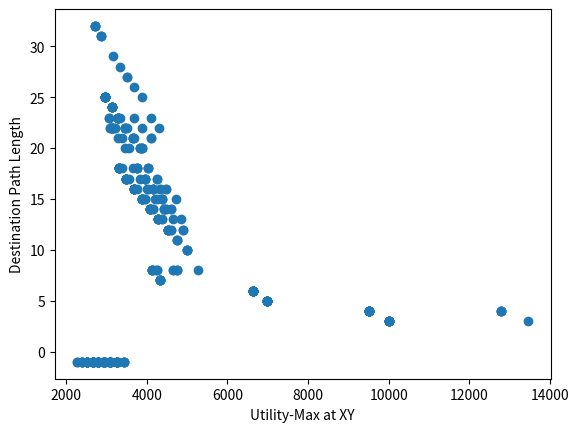

The matplotlib source for this figure:
import matplotlib.pyplot as plt
from math import log

testList =[(3509.4,27),
(3333.9,28),
(3167.2,29),
(3053.1,23),
(2858.4,31),
(2715.5,32),
(2277.8,-1),
(2397.7,-1),
(2523.9,-1),
(2656.7,-1),
(2796.5,-1),
(2943.7,-1),
(3098.7,-1),
(3261.8,-1),
(3098.7,-1),
(2943.7,-1),
(2796.5,-1),
(2656.7,-1),
(2523.9,-1),
(2397.7,-1),
(3694.1,26),
(3509.4,27),
(3333.9,23),
(3213.8,22),
(3053.1,23),
(2858.4,31),
(2715.5,32),
(2523.9,-1),
(2656.7,-1),
(2796.5,-1),
(2943.7,-1),
(3098.7,-1),
(3261.8,-1),
(3433.4,-1),
(3261.8,-1),
(3098.7,-1),
(2943.7,-1),
(2796.5,-1),
(2656.7,-1),
(2523.9,-1),
(3888.5,25),
(3694.1,23),
(3509.4,22),
(3383.0,21),
(3213.8,22),
(3318.8,18),
(2858.4,31),
(2715.5,32),
(2523.9,-1),
(2656.7,-1),
(2796.5,-1),
(2943.7,-1),
(3098.7,-1),
(3261.8,-1),
(3098.7,-1),
(2943.7,-1),
(3098.7,-1),
(2943.7,-1),
(2796.6,-1),
(2656.7,-1),
(4093.2,23),
(3888.5,22),
(3694.1,21),
(3561.0,20),
(3383.0,18),
(3493.5,17),
(3318.8,18),
(3092.0,22),
(2715.5,32),
(2523.9,-1),
(2656.7,-1),
(2796.5,-1),
(2943.7,-1),
(3098.7,-1),
(2943.7,-1),
(3098.7,-1),
(3261.8,-1),
(3098.7,-1),
(2943.7,-1),
(2796.6,-1),
(4308.6,22),
(4093.2,21),
(3888.5,20),
(3748.5,18),
(3561.0,17),
(3677.4,16),
(3493.5,17),
(3318.8,18),
(3092.0,22),
(2970.5,25),
(2523.9,-1),
(2656.7,-1),
(2796.5,-1),
(2943.7,-1),
(3098.7,-1),
(3261.8,-1),
(3433.4,-1),
(3261.8,-1),
(3098.7,-1),
(2943.7,-1),
(4093.2,21),
(3888.5,20),
(3748.5,18),
(3945.7,17),
(3748.5,16),
(3870.9,15),
(3677.4,16),
(3493.5,17),
(3318.8,18),
(3126.8,22),
(2970.5,25),
(2523.9,-1),
(2656.7,-1),
(2796.5,-1),
(2943.7,-1),
(3098.7,-1),
(3261.8,-1),
(3261.8,-1),
(3098.7,-1),
(2943.7,-1),
(3888.5,20),
(3748.5,18),
(3945.7,17),
(4153.4,16),
(3945.7,15),
(4074.7,14),
(3870.9,15),
(3677.4,16),
(3493.5,17),
(3318.8,18),
(3126.8,22),
(2970.5,25),
(2656.7,-1),
(2796.5,-1),
(2943.7,-1),
(3098.7,-1),
(3261.8,-1),
(3433.4,-1),
(3261.8,-1),
(3098.7,-1),
(3748.5,18),
(3945.7,17),
(4153.4,16),
(4372.0,15),
(4153.4,14),
(4289.1,13),
(4074.7,14),
(3870.9,15),
(3677.4,16),
(3493.5,17),
(3318.8,18),
(3126.8,22),
(2970.5,25),
(2656.7,-1),
(2796.6,-1),
(2943.7,-1),
(3098.7,-1),
(3261.8,-1),
(3098.7,-1),
(2943.7,-1),
(3945.7,17),
(4153.4,16),
(4372.0,15),
(4602.1,14),
(4372.0,13),
(4514.9,12),
(4289.1,13),
(4074.7,14),
(3870.9,15),
(3677.4,16),
(3493.5,17),
(3318.8,18),
(3126.8,22),
(2970.5,25),
(2656.7,-1),
(2796.6,-1),
(2943.7,-1),
(3098.7,-1),
(2943.7,-1),
(2796.6,-1),
(4153.4,16),
(4372.0,15),
(4602.1,14),
(4844.3,13),
(4602.1,12),
(4752.5,11),
(4514.9,12),
(4289.1,13),
(4074.7,14),
(3870.9,15),
(3677.4,16),
(3493.5,17),
(3318.8,18),
(3126.8,22),
(2970.5,25),
(2656.7,-1),
(2796.6,-1),
(2943.7,-1),
(2796.6,-1),
(2656.7,-1),
(3945.7,15),
(4153.4,14),
(4372.0,13),
(4602.1,12),
(4752.5,8),
(5002.6,10),
(4752.5,11),
(4514.9,12),
(4289.1,13),
(4074.7,14),
(3870.9,15),
(3677.4,16),
(3493.5,17),
(3318.8,18),
(3126.8,22),
(2970.5,25),
(2656.7,-1),
(2796.6,-1),
(2656.7,-1),
(2523.9,-1),
(4074.7,14),
(4289.1,13),
(4514.9,12),
(4752.5,8),
(5002.6,10),
(5265.9,8),
(5002.6,10),
(4752.5,11),
(4514.9,12),
(4289.1,13),
(4074.7,14),
(3870.9,15),
(3677.4,16),
(3493.5,17),
(3318.8,18),
(3126.8,22),
(2970.5,25),
(2656.7,-1),
(2523.9,-1),
(2397.7,-1),
(4206.3,15),
(4427.7,14),
(4660.8,8),
(4906.1,12),
(6636.8,6),
(5002.6,10),
(4752.5,8),
(4906.1,12),
(4660.8,13),
(4477.5,14),
(4253.6,15),
(4040.9,16),
(3838.9,17),
(3646.9,18),
(3464.6,20),
(3291.4,21),
(3126.8,22),
(2970.5,25),
(2397.7,-1),
(2277.8,-1),
(3996.0,16),
(4206.3,8),
(4427.7,14),
(6636.8,6),
(6986.1,5),
(6636.8,6),
(4514.9,12),
(4660.8,8),
(4477.5,14),
(4713.1,15),
(4477.5,16),
(4253.6,17),
(4040.9,18),
(3838.9,20),
(3646.9,21),
(3464.6,22),
(3291.4,23),
(3126.8,24),
(2970.5,25),
(2397.7,-1),
(4122.0,8),
(4339.0,16),
(6636.8,6),
(6986.1,5),
(9509.0,4),
(6986.1,5),
(6636.8,6),
(4427.7,14),
(4253.6,8),
(4477.5,16),
(4253.6,17),
(4040.9,18),
(3838.9,20),
(3646.9,21),
(3464.6,22),
(3291.4,23),
(3126.8,24),
(2970.5,25),
(2656.7,-1),
(2523.9,-1),
(4339.0,7),
(6636.8,6),
(6986.1,5),
(9509.0,4),
(10009.5,3),
(9509.0,4),
(6986.1,5),
(6636.8,6),
(4339.0,16),
(4253.6,8),
(4040.9,18),
(3838.9,20),
(3646.9,21),
(3464.6,22),
(3291.4,23),
(3126.8,24),
(2970.5,25),
(2943.7,-1),
(2796.5,-1),
(2656.7,-1),
(6636.8,6),
(6986.1,5),
(9509.0,4),
(10009.5,3),
(12786.5,4),
(10009.5,3),
(9509.0,4),
(6986.1,5),
(6636.8,6),
(4339.0,7),
(4122.0,8),
(3646.9,21),
(3464.6,22),
(3291.4,23),
(3126.8,24),
(2970.5,25),
(2943.7,-1),
(3098.7,-1),
(2943.7,-1),
(2796.5,-1),
(6986.1,5),
(9509.0,4),
(10009.5,3),
(12786.5,4),
(13459.5,3),
(12786.5,4),
(10009.5,3),
(9509.0,4),
(6986.1,5),
(6636.8,6),
(4339.0,7),
(4122.0,8),
(3291.4,23),
(3126.8,24),
(2970.5,25),
(2943.7,-1),
(3098.7,-1),
(3261.8,-1),
(3098.7,-1),
(2943.7,-1),
(6636.8,6),
(6986.1,5),
(9509.0,4),
(10009.5,3),
(12786.5,4),
(10009.5,3),
(9509.0,4),
(6986.1,5),
(6636.8,6),
(4339.0,7),
(4122.0,8),
(3291.4,23),
(3126.8,24),
(2970.5,25),
(2943.7,-1),
(3098.7,-1),
(3261.8,-1),
(3433.4,-1),
(3261.8,-1),
(3098.7,-1),
(4339.0,7),
(6636.8,6),
(6986.1,5),
(9509.0,4),
(10009.5,3),
(9509.0,4),
(6986.1,5),
(6636.8,6),
(4339.0,7),
(4122.0,8),
(3291.4,23),
(3126.8,24),
(2970.5,25),
(2656.7,-1),
(2796.5,-1),
(2943.7,-1),
(3098.7,-1),
(3261.8,-1),
(3098.7,-1),
(2943.7,-1)]


testList2 = [(elem1, elem2) for elem1, elem2 in testList]
zip(*testList2)
plt.scatter(*zip(*testList2))
plt.ylabel('Destination Path Length')
plt.xlabel('Utility-Max at XY')
plt.show()